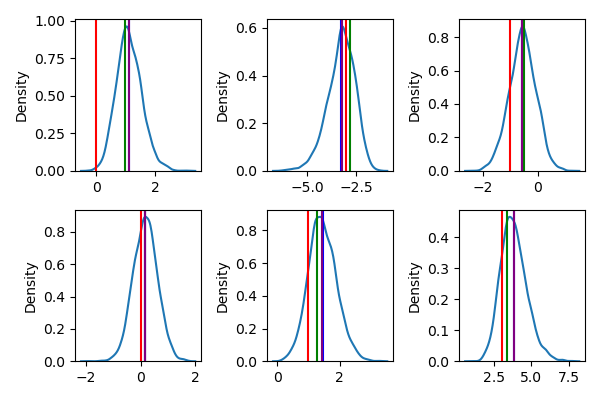

The data file committed next to this chart (first rows):
, true, MAP, MAP-IS, PYMC
beta[0], 0, 0.9818, 1.108, 1.117
beta[1], -3, -2.828, -3.232, -3.263
beta[2], -1, -0.5003, -0.5948, -0.562
beta[3], 0, 0.1765, 0.144, 0.172
beta[4], 1, 1.262, 1.426, 1.455
beta[5], 3, 3.343, 3.82, 3.816
